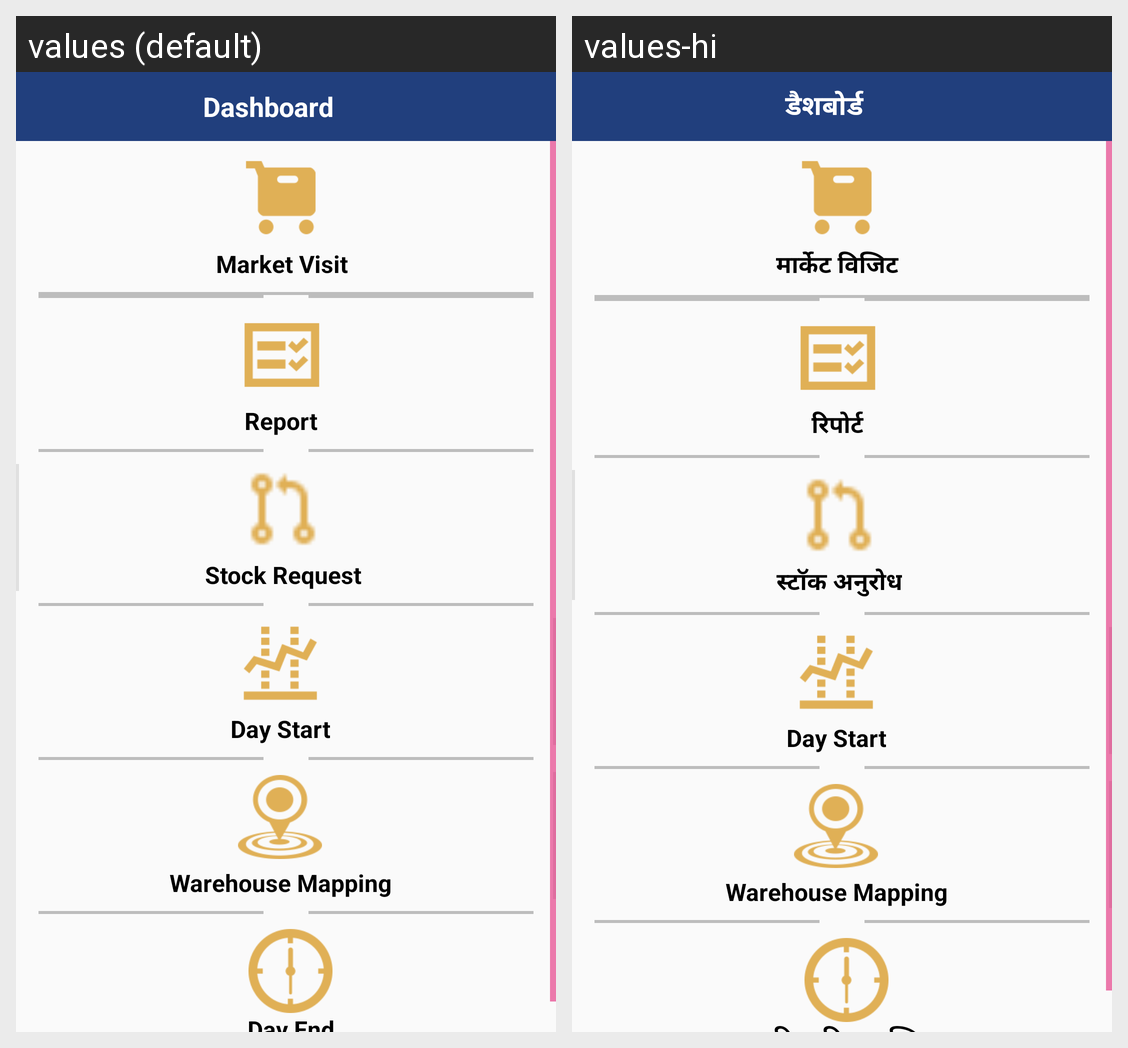

Locale-by-locale string values for the Android screen shown in this grid:
Android screen res/layout/activity_all_button.xml rendered under 2 locales, left to right: values (default), values-hi. Device: Nexus 5 (rendered at 1080×1920; each locale shown at half size, 540×960, under a caption strip naming it); theme StorelistTheme.
Strings drawn on this screen, with the default value and each locale's value (text and hints the layout hard-codes, and strings that could not be matched under every locale, appear in the picture but are not listed):

Dashboard
  values: Dashboard
  values-hi: डैशबोर्ड

MarketVisit
  values: Market Visit
  values-hi: मार्केट विजिट

txtReport
  values: Report
  values-hi: रिपोर्ट

StockRequest
  values: Stock Request
  values-hi: स्टॉक अनुरोध

DayStartCheckIN
  values: Day Start
  values-hi: Day Start

warehousemapping
  values: Warehouse Mapping
  values-hi: Warehouse Mapping  [not translated; the default value is used]
